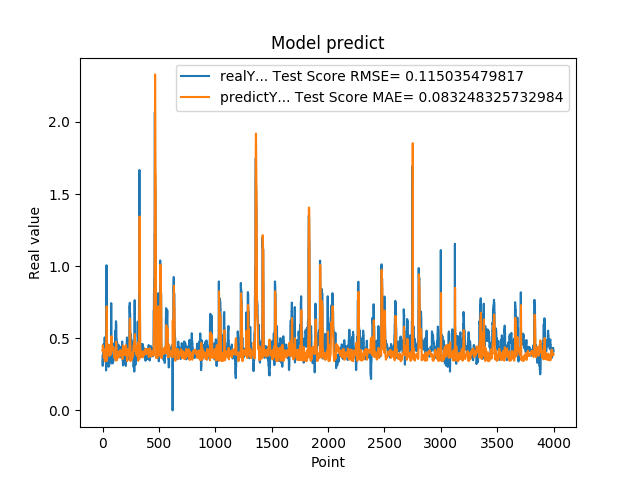

Values plotted in this chart, from the file beside it:
3.791533708570000161e-01, 4.139108026124338480e-01
3.094033896919999860e-01, 4.127679394335654339e-01
3.094033896919999860e-01, 4.346216697007346808e-01
3.518280088899999880e-01, 4.516200988082428869e-01
3.518280088899999880e-01, 4.398346892970758093e-01
3.519681990150000384e-01, 4.273200118241462508e-01
4.099042117599999702e-01, 4.272784685414653394e-01
4.099042117599999702e-01, 4.122635219351762914e-01
4.584631919859999960e-01, 3.941609145047189622e-01
4.584631919859999960e-01, 3.824094096074198701e-01
4.584631919859999960e-01, 3.665776813297709769e-01
4.438300132749999904e-01, 3.665776813297709769e-01
4.438300132749999904e-01, 3.715242994971059698e-01
3.690508007999999673e-01, 3.748677160595329516e-01
3.690508007999999673e-01, 4.022761395550122909e-01
3.690508007999999673e-01, 4.174727670875191810e-01
4.598422944550000779e-01, 4.174727670875191810e-01
4.598422944550000779e-01, 3.980896800227942123e-01
5.025770068170000160e-01, 3.657980195385971967e-01
5.025770068170000160e-01, 3.580043648918402321e-01
5.062090158459999767e-01, 3.425860243541468675e-01
4.679043889050000238e-01, 3.414545939261025009e-01
4.679043889050000238e-01, 3.589672243471619950e-01
4.074884951109999931e-01, 3.612483710505260959e-01
4.074884951109999931e-01, 3.846263186948308266e-01
4.074884951109999931e-01, 3.955373305516305393e-01
3.390974104400000244e-01, 3.955373305516305393e-01
3.390974104400000244e-01, 4.188041278227117581e-01
3.484919965269999698e-01, 4.346055332458583775e-01
3.484919965269999698e-01, 4.318665882871491335e-01
3.514870107170000035e-01, 4.292286181770886833e-01
2.772665917870000274e-01, 4.283457000444236273e-01
2.772665917870000274e-01, 4.513173250607118714e-01
5.031560063359999946e-01, 4.700664130625085146e-01
5.031560063359999946e-01, 4.348368440070307095e-01
1.006312012670000033e+00, 3.423541608089693544e-01
5.156134963039999963e-01, 7.141040258907535021e-01
5.156134963039999963e-01, 7.215584515017509082e-01
4.671458005910000266e-01, 3.481011531816472493e-01
4.703727960589998980e-01, 3.616119534209225050e-01
4.703727960589998980e-01, 3.606604136951259698e-01
3.915271461010000342e-01, 3.598588954130623740e-01
3.915271461010000342e-01, 3.911787692249465986e-01
3.105339109899999950e-01, 4.046385662246385073e-01
3.105339109899999950e-01, 4.318902195209515238e-01
3.105339109899999950e-01, 4.509717857399788143e-01
3.500584959979999855e-01, 4.509717857399788143e-01
3.500584959979999855e-01, 4.399428971896742202e-01
3.740899860859999704e-01, 4.283323409120578518e-01
3.740899860859999704e-01, 4.215249372447786858e-01
3.779540061949999696e-01, 4.145936353200886382e-01
3.717320859430000013e-01, 4.134521819480276306e-01
3.717320859430000013e-01, 4.142649631265453714e-01
3.027113080020000235e-01, 4.159406994474387775e-01
3.027113080020000235e-01, 4.384298860384734930e-01
3.027113080020000235e-01, 4.554586072102089211e-01
3.296971917150000042e-01, 4.554586072102089211e-01
3.296971917150000042e-01, 4.477607734601379841e-01
3.144049942489999805e-01, 4.399886693049412378e-01
3.144049942489999805e-01, 4.445917910668150119e-01
3.144049942489999805e-01, 4.487521724036337978e-01
... 3,939 more rows
